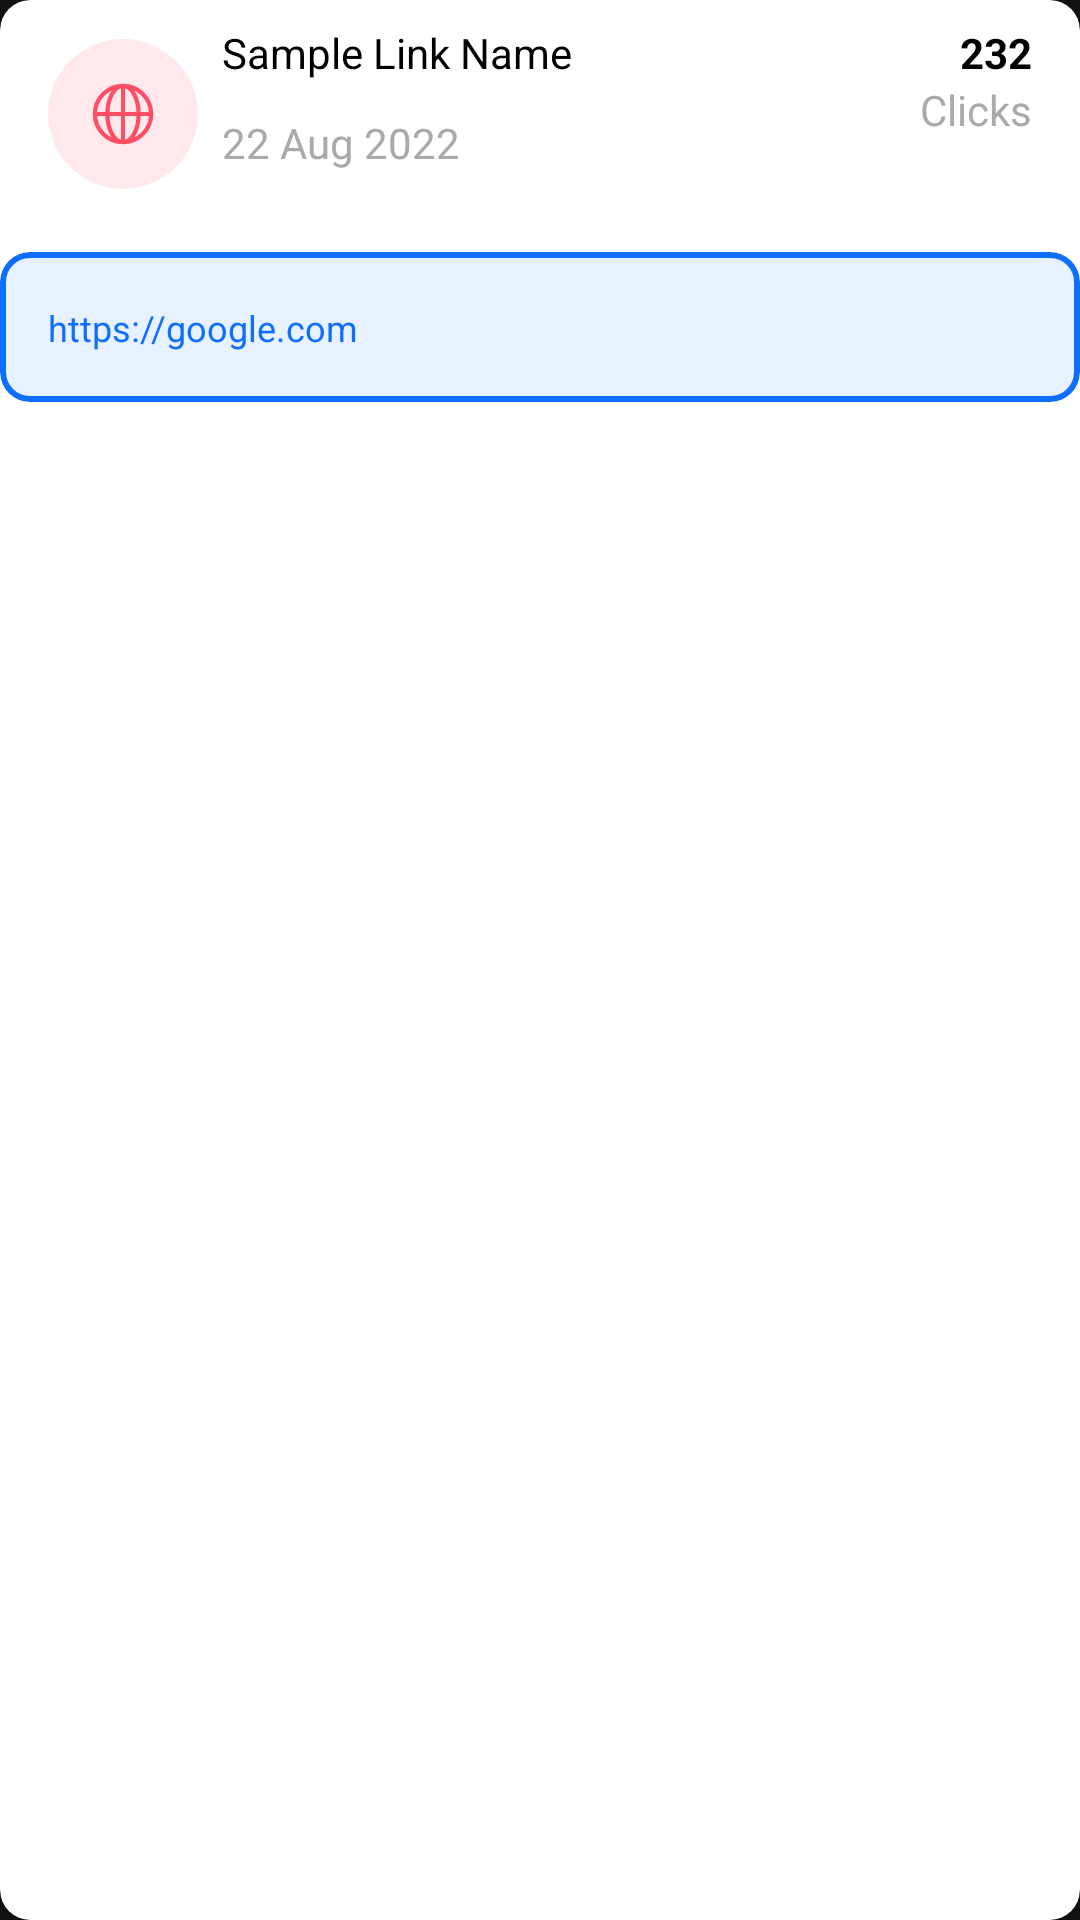

The Android layout XML behind this screen, and the referenced resources:
<!-- AndroidManifest.xml: application theme Theme.ListedDash -->
<!-- res/layout/link_card.xml -->
<?xml version="1.0" encoding="utf-8"?>
<androidx.cardview.widget.CardView xmlns:android="http://schemas.android.com/apk/res/android"
    xmlns:app="http://schemas.android.com/apk/res-auto"
    xmlns:tools="http://schemas.android.com/tools"
    android:layout_width="match_parent"
    android:layout_height="wrap_content"
    android:layout_marginLeft="16dp"
    android:layout_marginTop="10dp"
    android:layout_marginRight="16dp"
    android:layout_marginBottom="10dp"
    app:cardBackgroundColor="@color/white"
    app:cardCornerRadius="10dp">

    <androidx.constraintlayout.widget.ConstraintLayout
        android:layout_width="match_parent"
        android:layout_height="match_parent">


        <ImageView
            android:id="@+id/link_ic"
            android:layout_width="50dp"
            android:layout_height="60dp"
            android:layout_marginStart="16dp"
            android:layout_marginTop="8dp"
            app:layout_constraintBottom_toBottomOf="parent"
            app:layout_constraintEnd_toEndOf="parent"
            app:layout_constraintHorizontal_bias="0.0"
            app:layout_constraintStart_toStartOf="parent"
            app:layout_constraintTop_toTopOf="parent"
            app:layout_constraintVertical_bias="0.0"
            app:srcCompat="@drawable/source" />

        <TextView
            android:id="@+id/link_name"
            android:layout_width="0dp"
            android:layout_height="wrap_content"
            android:layout_marginStart="8dp"
            android:layout_marginEnd="24dp"
            android:maxLength="50"
            android:text="Sample Link Name"
            android:textColor="@color/black"
            android:textSize="14sp"
            app:layout_constraintBottom_toBottomOf="@+id/link_ic"
            app:layout_constraintEnd_toStartOf="@+id/clicks"
            app:layout_constraintHorizontal_bias="0.0"
            app:layout_constraintStart_toEndOf="@+id/link_ic"
            app:layout_constraintTop_toTopOf="@+id/link_ic"
            app:layout_constraintVertical_bias="0.0" />

        <TextView
            android:id="@+id/link_date"
            android:layout_width="wrap_content"
            android:layout_height="wrap_content"
            android:layout_marginStart="8dp"
            android:text="22 Aug 2022"
            android:textColor="@android:color/darker_gray"
            app:layout_constraintBottom_toBottomOf="@+id/link_ic"
            app:layout_constraintEnd_toEndOf="parent"
            app:layout_constraintHorizontal_bias="0.0"
            app:layout_constraintStart_toEndOf="@+id/link_ic"
            app:layout_constraintTop_toBottomOf="@+id/link_name" />

        <TextView
            android:id="@+id/clicks"
            android:layout_width="wrap_content"
            android:layout_height="wrap_content"
            android:layout_marginTop="8dp"
            android:layout_marginEnd="16dp"
            android:text="232"
            android:textColor="@color/black"
            android:textStyle="bold"
            app:layout_constraintBottom_toBottomOf="parent"
            app:layout_constraintEnd_toEndOf="parent"
            app:layout_constraintHorizontal_bias="1.0"
            app:layout_constraintStart_toStartOf="parent"
            app:layout_constraintTop_toTopOf="parent"
            app:layout_constraintVertical_bias="0.0" />

        <TextView
            android:id="@+id/textView9"
            android:layout_width="wrap_content"
            android:layout_height="wrap_content"
            android:layout_marginEnd="16dp"
            android:text="Clicks"
            android:textColor="@android:color/darker_gray"
            app:layout_constraintBottom_toBottomOf="parent"
            app:layout_constraintEnd_toEndOf="parent"
            app:layout_constraintHorizontal_bias="1.0"
            app:layout_constraintStart_toEndOf="@+id/link_date"
            app:layout_constraintTop_toBottomOf="@+id/link_name"
            app:layout_constraintVertical_bias="0.0" />

        <com.google.android.material.card.MaterialCardView
            android:layout_width="0dp"
            android:layout_height="50dp"
            android:layout_marginTop="16dp"
            android:background="@drawable/dashed_border"
            app:cardBackgroundColor="#E8F1FF"
            app:cardCornerRadius="10dp"
            app:layout_constraintBottom_toBottomOf="parent"
            app:layout_constraintEnd_toEndOf="parent"
            app:layout_constraintStart_toStartOf="parent"
            app:layout_constraintTop_toBottomOf="@+id/link_ic"
            app:layout_constraintVertical_bias="0.0"
            app:strokeColor="@color/primary"
            app:strokeWidth="2dp">

            <androidx.constraintlayout.widget.ConstraintLayout
                android:layout_width="match_parent"
                android:layout_height="match_parent">

                <TextView
                    android:id="@+id/link"
                    android:layout_width="wrap_content"
                    android:layout_height="wrap_content"
                    android:layout_marginStart="16dp"
                    android:layout_marginTop="8dp"
                    android:layout_marginBottom="8dp"
                    android:text="https://google.com"
                    android:textColor="#0E6FFF"
                    android:textSize="12sp"
                    app:layout_constraintBottom_toBottomOf="parent"
                    app:layout_constraintEnd_toEndOf="parent"
                    app:layout_constraintHorizontal_bias="0.0"
                    app:layout_constraintStart_toStartOf="parent"
                    app:layout_constraintTop_toTopOf="parent" />

                <ImageButton
                    android:id="@+id/copy_btn"
                    android:layout_width="wrap_content"
                    android:layout_height="wrap_content"
                    android:layout_marginTop="8dp"
                    android:layout_marginEnd="16dp"
                    android:layout_marginBottom="8dp"
                    android:background="@android:color/transparent"
                    app:layout_constraintBottom_toBottomOf="parent"
                    app:layout_constraintEnd_toEndOf="parent"
                    app:layout_constraintHorizontal_bias="1.0"
                    app:layout_constraintStart_toEndOf="@+id/link"
                    app:layout_constraintTop_toTopOf="parent"
                    app:srcCompat="@drawable/copy" />
            </androidx.constraintlayout.widget.ConstraintLayout>
        </com.google.android.material.card.MaterialCardView>
    </androidx.constraintlayout.widget.ConstraintLayout>

</androidx.cardview.widget.CardView>
<!-- resources referenced by this layout -->
<resources>
  <color name="black">#FF000000</color>
  <color name="primary">#0E6FFF</color>
  <color name="white">#FFFFFFFF</color>
  <!-- drawable dashed_border (drawable) -->
  <?xml version="1.0" encoding="utf-8"?>
  <shape xmlns:android="http://schemas.android.com/apk/res/android" android:shape="rectangle">
      <stroke
          android:width="5dp"
          android:color="@color/primary"
          android:dashWidth="10dp"
          android:dashGap="6dp"/>
      <solid android:color="#A6C7FF"/>
      <padding android:left="5dp" android:top="5dp"
          android:right="5dp" android:bottom="5dp" />
      <corners android:bottomLeftRadius="20dp" android:bottomRightRadius="20dp"/>
  </shape>
  <!-- drawable source (drawable) -->
  <vector android:height="40dp" android:viewportHeight="32"
      android:viewportWidth="32" android:width="40dp" xmlns:android="http://schemas.android.com/apk/res/android">
      <path android:fillColor="#FFE9EC" android:pathData="M16,0L16,0A16,16 0,0 1,32 16L32,16A16,16 0,0 1,16 32L16,32A16,16 0,0 1,0 16L0,16A16,16 0,0 1,16 0z"/>
      <path android:fillColor="#00000000"
          android:pathData="M22,16C22,19.314 19.314,22 16,22M22,16C22,12.686 19.314,10 16,10M22,16L10,16M16,22C12.686,22 10,19.314 10,16M16,22L16,10M16,22C17.841,22 19.333,19.314 19.333,16M16,22C14.159,22 12.667,19.314 12.667,16M10,16C10,12.686 12.686,10 16,10M16,10C14.159,10 12.667,12.686 12.667,16M16,10C17.841,10 19.333,12.686 19.333,16M19.333,16H12.667"
          android:strokeColor="#FF4E64" android:strokeWidth="0.9"/>
  </vector>
  <style name="Theme.ListedDash" parent="Base.Theme.ListedDash" />
  <style name="Base.Theme.ListedDash" parent="Theme.MaterialComponents.NoActionBar">
          
          <item name="colorPrimary">@color/primary</item>
          <item name="colorSecondary">@color/card</item>
          <item name="colorPrimaryDark">@color/card</item>
  
      </style>
  <color name="card">#F5F5F5</color>
</resources>
